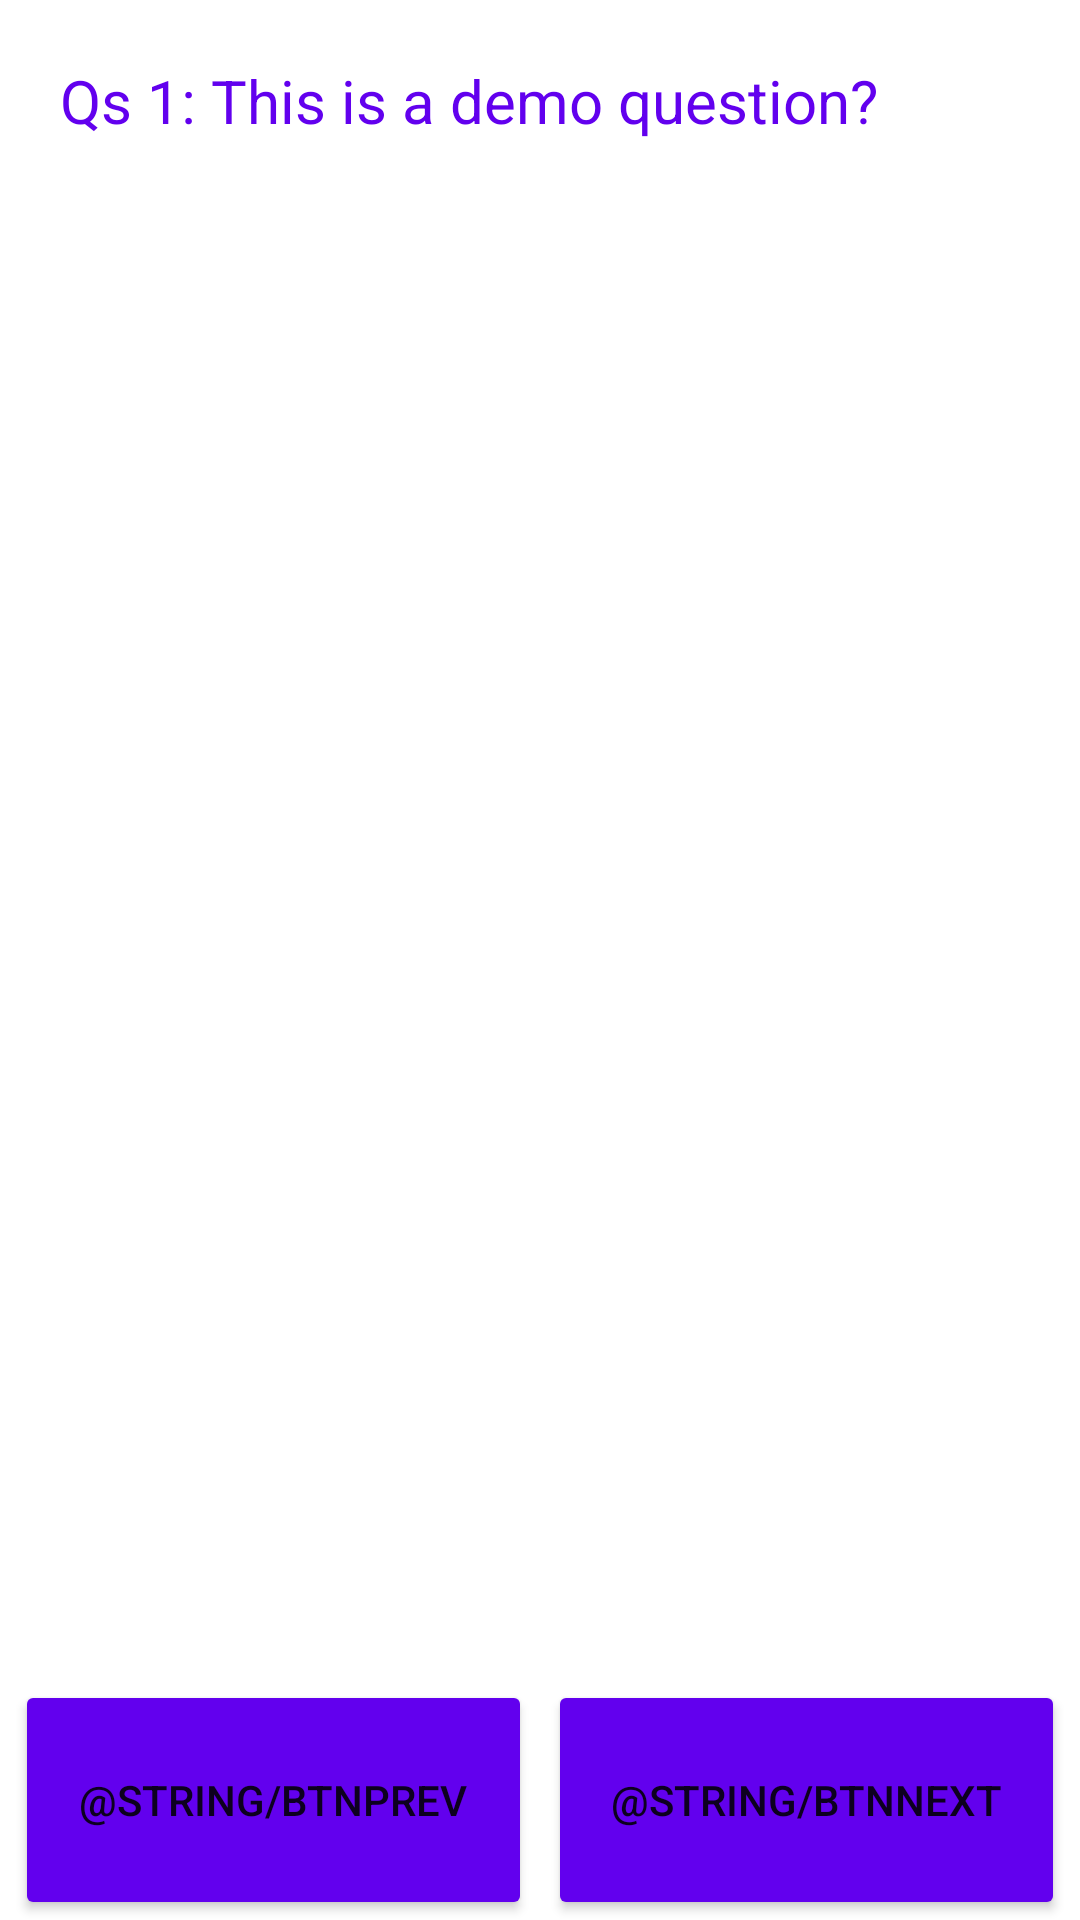

Produce the Android XML layout that renders to this screen, including the resource entries it uses.
<!-- AndroidManifest.xml: application theme Theme.CollectData -->
<!-- res/layout/activity_questions.xml -->
<?xml version="1.0" encoding="utf-8"?>
<RelativeLayout xmlns:android="http://schemas.android.com/apk/res/android"
    xmlns:tools="http://schemas.android.com/tools"
    android:layout_width="match_parent"
    android:layout_height="match_parent"
    tools:context=".ActivityQuestions">

    <LinearLayout
        android:layout_width="match_parent"
        android:layout_height="match_parent"
        android:orientation="vertical">

        <TextView
            android:id="@+id/txtViewQuestion"
            android:layout_width="match_parent"
            android:layout_height="wrap_content"
            android:layout_marginStart="10dp"
            android:layout_marginTop="10dp"
            android:layout_marginEnd="10dp"
            android:padding="10dp"
            android:textColor="@color/purple_500"
            android:text="Qs 1: This is a demo question?"
            android:textSize="20sp" />

        <RadioGroup
            android:id="@+id/radioGroupOptions"
            android:layout_width="match_parent"
            android:layout_height="wrap_content"
            android:layout_marginStart="15dp"
            android:layout_marginTop="10dp"
            android:layout_marginEnd="15dp"
            android:padding="10dp">

        </RadioGroup>


    </LinearLayout>


    <LinearLayout
        android:layout_width="match_parent"
        android:layout_height="wrap_content"
        android:layout_alignParentBottom="true"
        android:layout_centerHorizontal="true"
        android:orientation="horizontal">

        <Button
            android:id="@+id/btnNext"
            android:layout_width="0dp"
            android:layout_height="80dp"
            android:layout_marginStart="5dp"
            android:layout_marginTop="5dp"
            android:layout_marginEnd="2.5dp"
            android:layout_weight="1"
            android:backgroundTint="@color/purple_500"
            android:onClick="btnClickedLoadNextQuestion"
            android:text="@string/btnPrev" />

        <Button
            android:id="@+id/btnPrevious"
            android:layout_width="0dp"
            android:layout_height="80dp"
            android:layout_marginStart="2.5dp"
            android:layout_marginTop="5dp"
            android:layout_marginEnd="5dp"
            android:layout_weight="1"
            android:backgroundTint="@color/purple_500"
            android:onClick="btnClickedLoadPrevQuestion"
            android:text="@string/btnNext" />

    </LinearLayout>

</RelativeLayout>
<!-- resources referenced by this layout -->
<resources>
  <color name="purple_500">#FF6200EE</color>
  <style name="Theme.CollectData" parent="Theme.MaterialComponents.DayNight.DarkActionBar">
          
          <item name="colorPrimary">@color/purple_500</item>
          <item name="colorPrimaryVariant">@color/purple_700</item>
          <item name="colorOnPrimary">@color/white</item>
          
          <item name="colorSecondary">@color/teal_200</item>
          <item name="colorSecondaryVariant">@color/teal_700</item>
          <item name="colorOnSecondary">@color/black</item>
          
          <item name="android:statusBarColor" tools:targetApi="l">?attr/colorPrimaryVariant</item>
          
      </style>
  <color name="purple_700">#FF3700B3</color>
  <color name="white">#FFFFFFFF</color>
  <color name="teal_200">#FF03DAC5</color>
  <color name="teal_700">#FF018786</color>
  <color name="black">#FF000000</color>
</resources>
